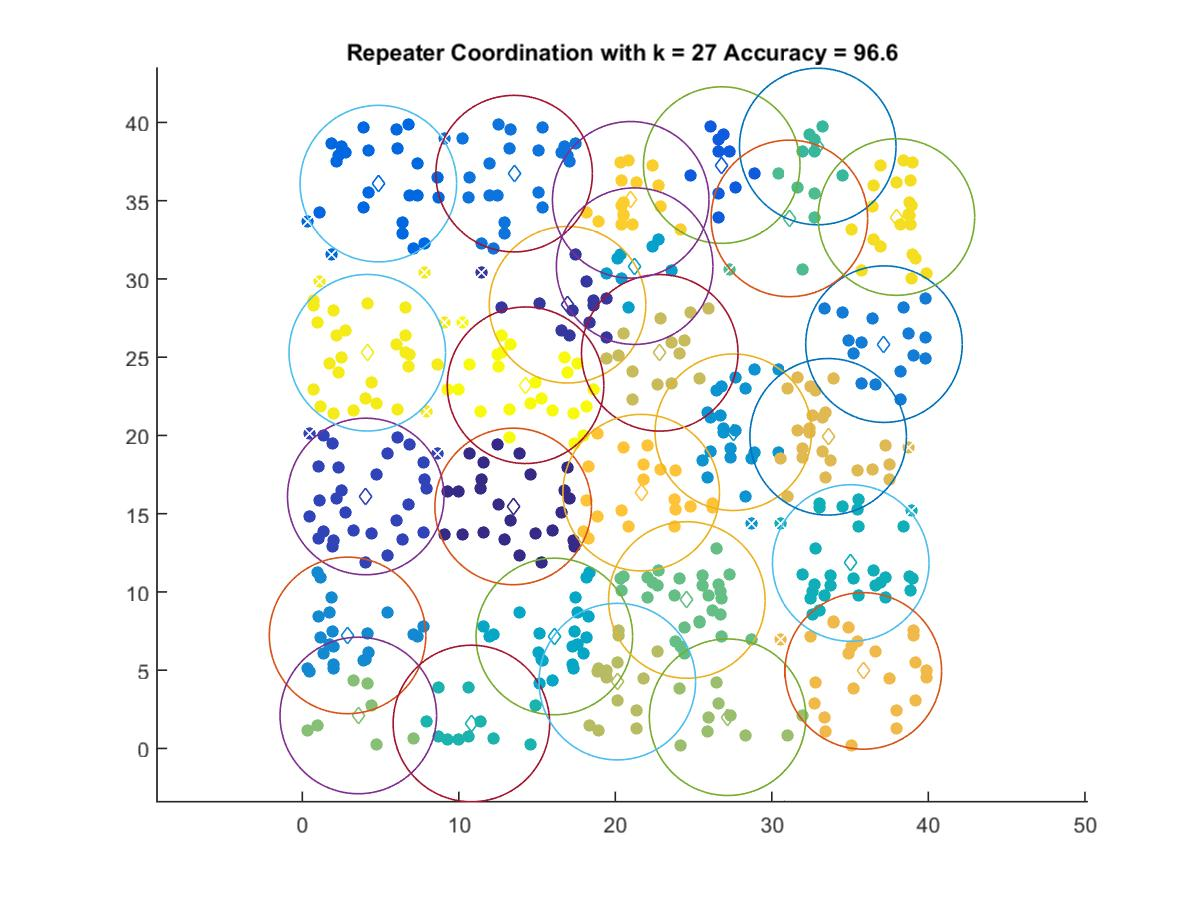

Source data for this figure (header and first rows):
13.471, 15.465
16.95, 28.35
4.053, 16.1
26.8, 37.28
4.86, 36.09
13.53, 36.73
37.16, 25.84
2.892, 7.225
27.54, 20.21
21.23, 30.82
16.1, 7.158
35.04, 11.85
10.8, 1.597
32.93, 38.46
31.12, 33.87
24.57, 9.489
3.576, 2.109
27.17, 1.998
20.13, 4.273
22.84, 25.28
33.6, 19.91
35.84, 4.957
21.65, 16.35
20.98, 35.06
37.96, 33.95
4.15, 25.29
14.26, 23.21
